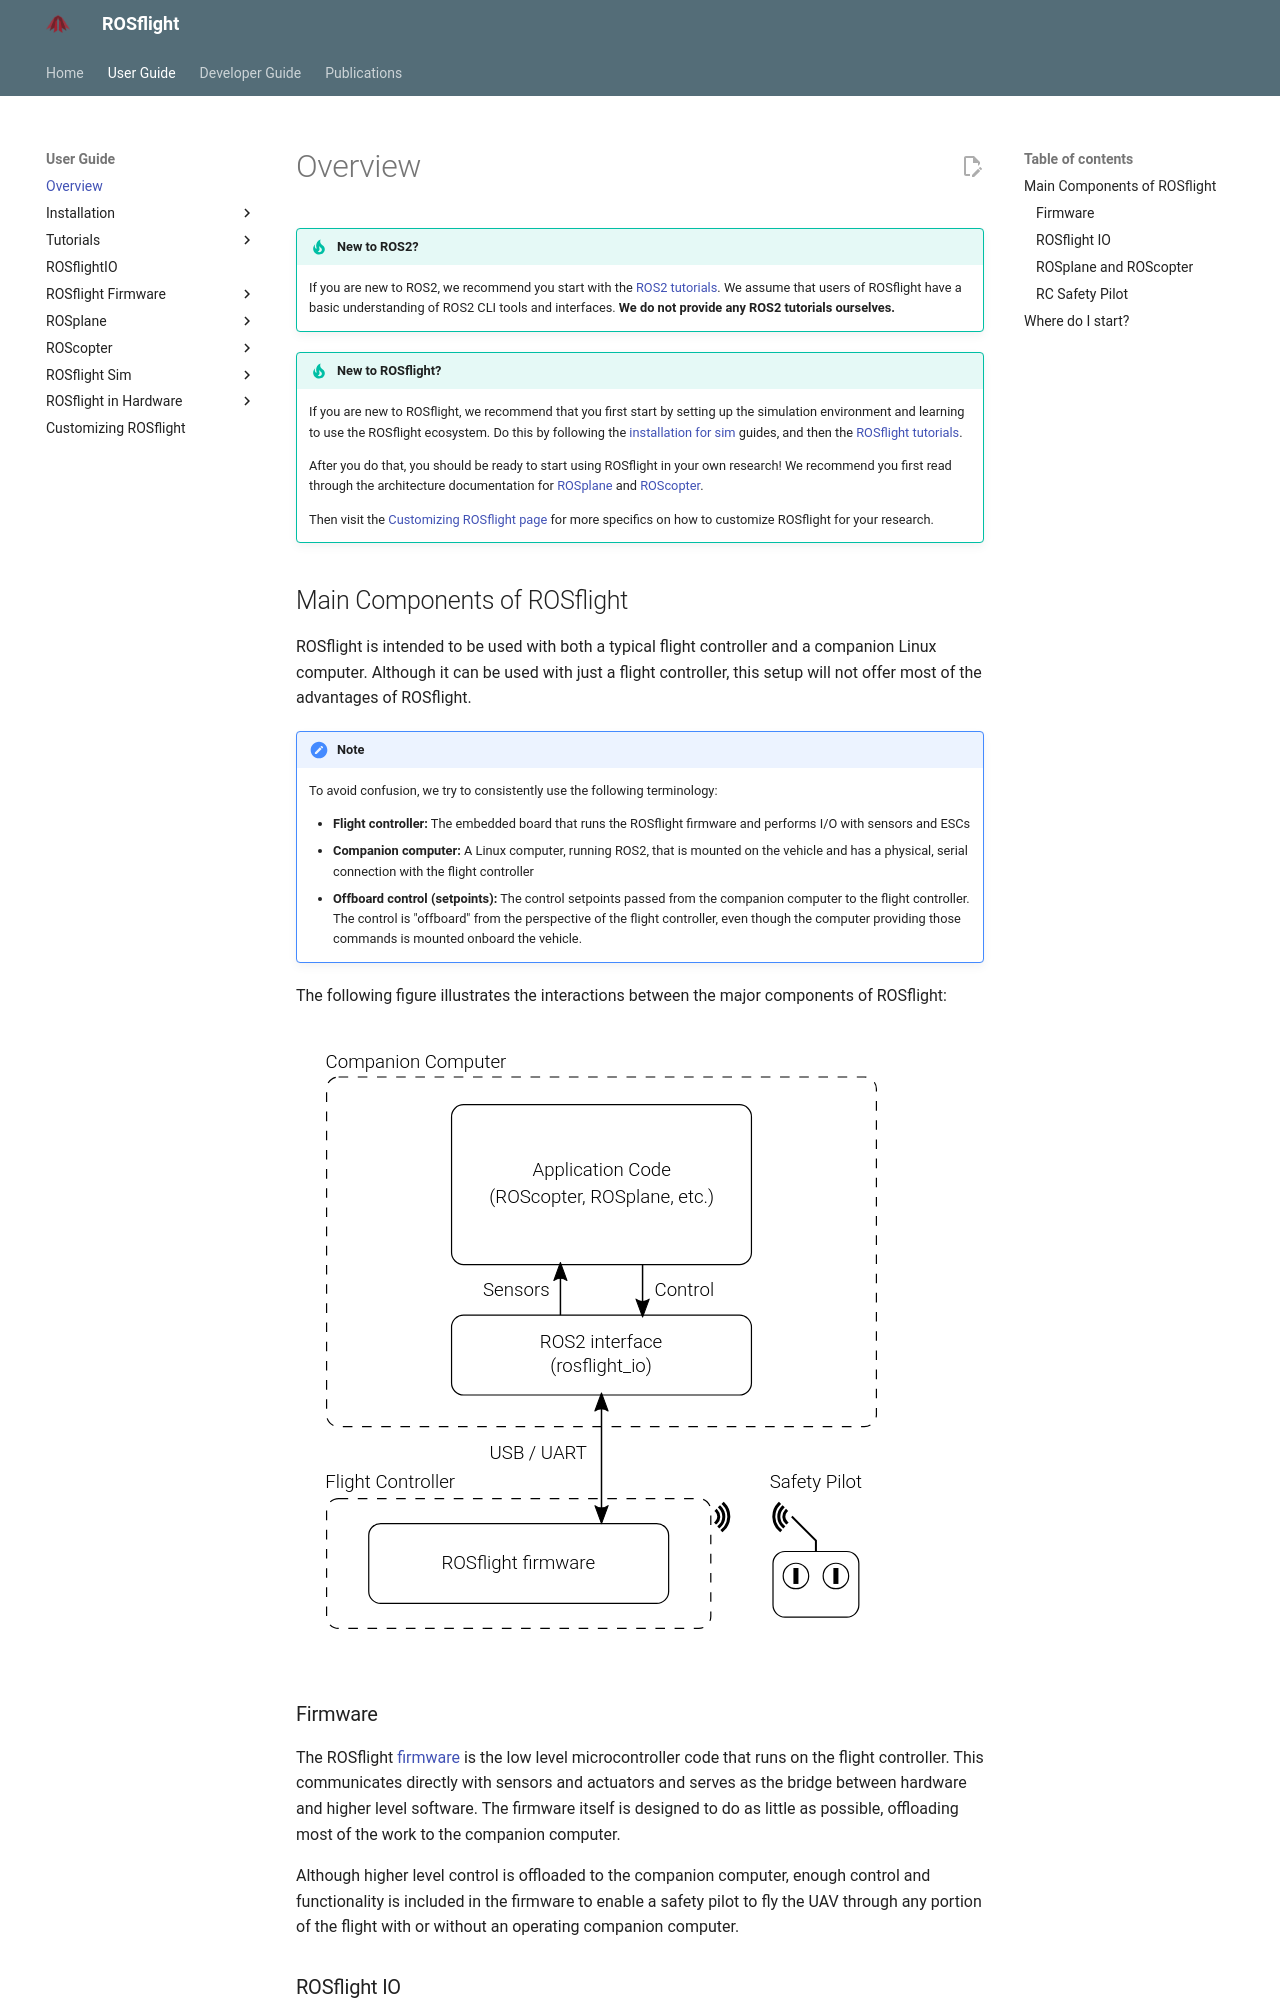

repository: rosflight/rosflight_docs · page: git-main/user-guide/overview/index.html · generator: mkdocs

# Overview

!!! tip "New to ROS2?"

    If you are new to ROS2, we recommend you start with the [ROS2 tutorials](https://docs.ros.org/en/humble/Tutorials.html).
    We assume that users of ROSflight have a basic understanding of ROS2 CLI tools and interfaces.
    **We do not provide any ROS2 tutorials ourselves.**

!!! tip "New to ROSflight?"

    If you are new to ROSflight, we recommend that you first start by setting up the simulation environment and learning to use the ROSflight ecosystem.
    Do this by following the [installation for sim](./installation/installation-sim.md) guides, and then the [ROSflight tutorials](./tutorials/index.md).

    After you do that, you should be ready to start using ROSflight in your own research!
    We recommend you first read through the architecture documentation for [ROSplane](./rosplane/index.md) and [ROScopter](./roscopter/index.md).

    Then visit the [Customizing ROSflight page](./customizing-rosflight.md) for more specifics on how to customize ROSflight for your research.

## Main Components of ROSflight

ROSflight is intended to be used with both a typical flight controller and a companion Linux computer.
Although it can be used with just a flight controller, this setup will not offer most of the advantages of ROSflight.

!!! note
    To avoid confusion, we try to consistently use the following terminology:

      - **Flight controller:** The embedded board that runs the ROSflight firmware and performs I/O with sensors and ESCs
      - **Companion computer:** A Linux computer, running ROS2, that is mounted on the vehicle and has a physical, serial connection with the flight controller
      - **Offboard control (setpoints):** The control setpoints passed from the companion computer to the flight controller. The control is "offboard" from the perspective of the flight controller, even though the computer providing those commands is mounted onboard the vehicle.

The following figure illustrates the interactions between the major components of ROSflight:

![System Components](images/components.svg)

### Firmware

The ROSflight [firmware](https://github.com/rosflight/rosflight_firmware) is the low level microcontroller code that runs on the flight controller. This communicates directly with sensors and actuators and serves as the bridge between hardware and higher level software.
The firmware itself is designed to do as little as possible, offloading most of the work to the companion computer.

Although higher level control is offloaded to the companion computer, enough control and functionality is included in the firmware to enable a safety pilot to fly the UAV through any portion of the flight with or without an operating companion computer.

### ROSflight IO

[ROSflight IO](https://github.com/rosflight/rosflight_ros_pkgs) is a ROS2 node that runs on the companion computer that communicates directly with the firmware over a serial connection. This serves as the bridge between the firmware and the rest of ROS2 network.
